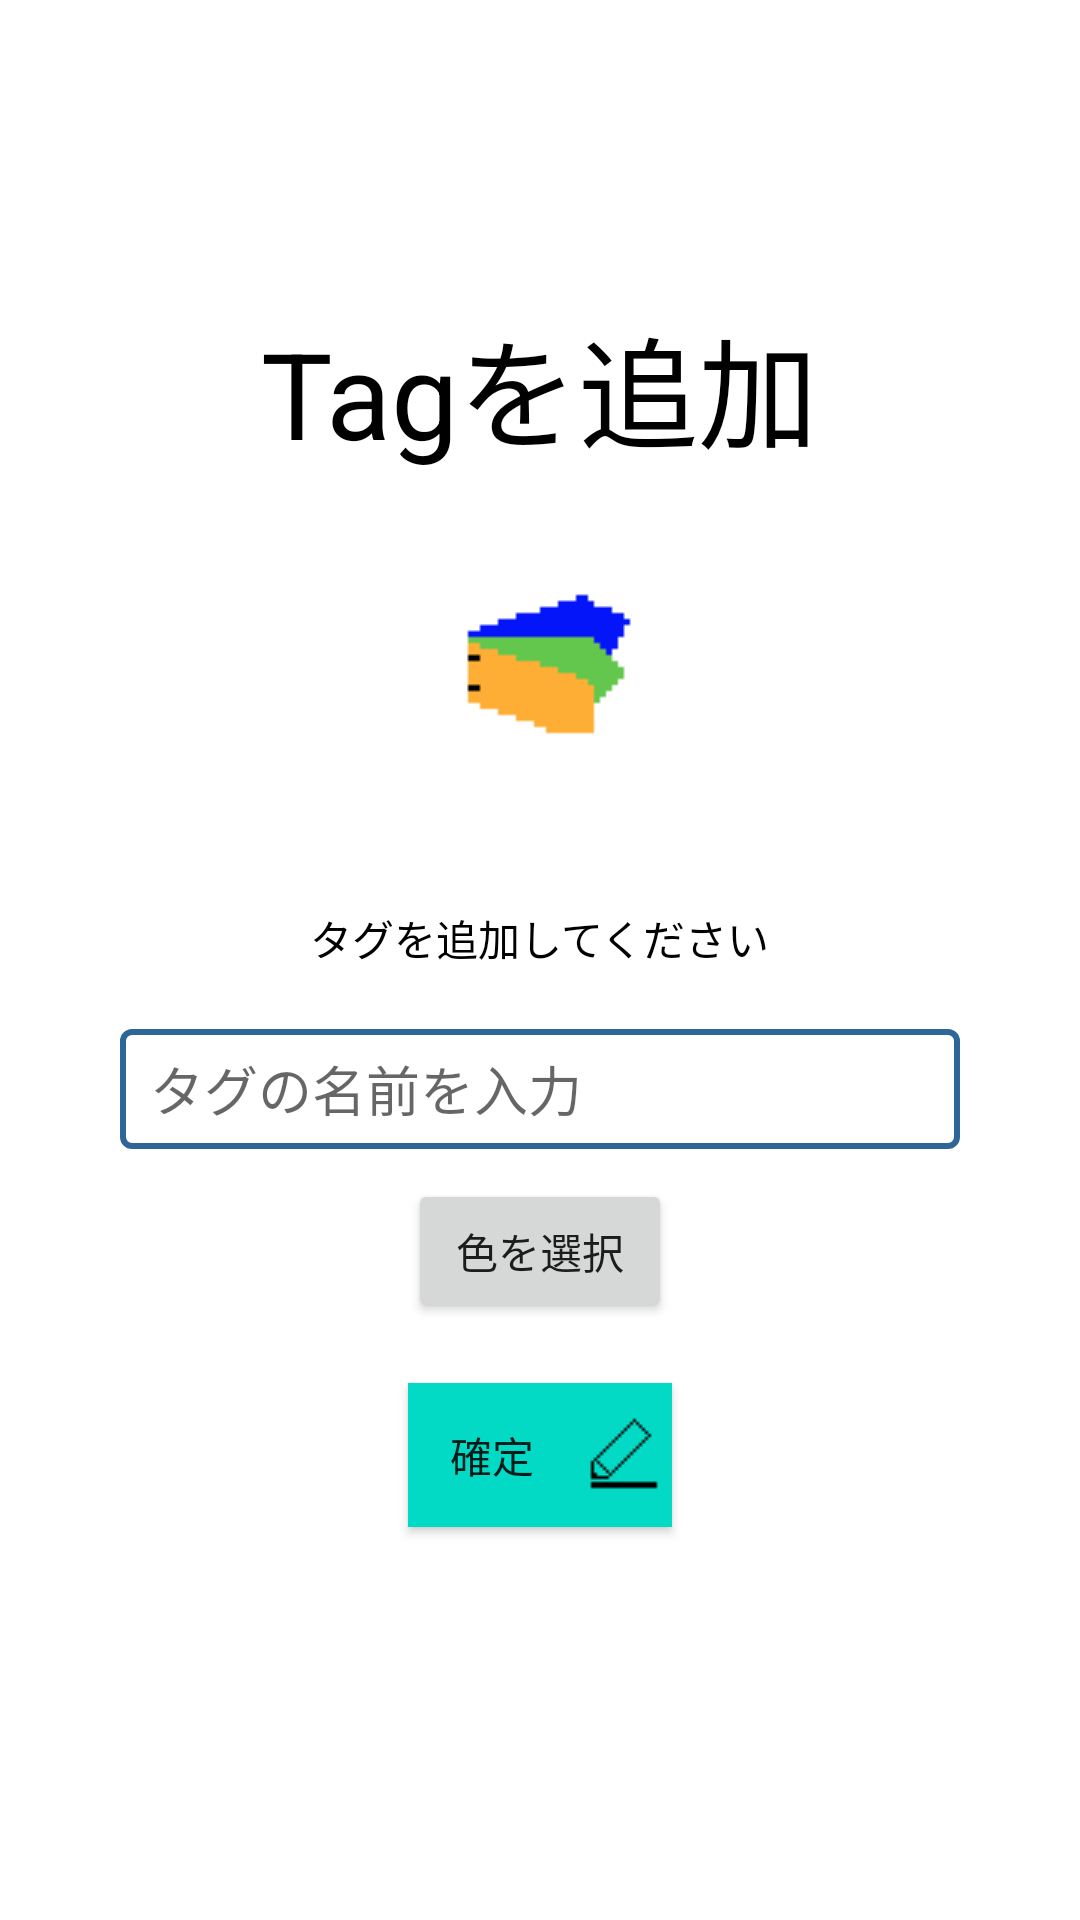

Produce the Android XML layout that renders to this screen, including the resource entries it uses.
<!-- AndroidManifest.xml: application theme Theme.CardGame -->
<!-- res/layout/activity_edit_tag.xml -->
<?xml version="1.0" encoding="utf-8"?>
<androidx.coordinatorlayout.widget.CoordinatorLayout
    xmlns:android="http://schemas.android.com/apk/res/android"
    xmlns:app="http://schemas.android.com/apk/res-auto"
    xmlns:tools="http://schemas.android.com/tools"
    android:layout_width="match_parent"
    android:layout_height="match_parent"
    tools:context=".EditTagActivity">

    <LinearLayout xmlns:android="http://schemas.android.com/apk/res/android"
        android:layout_width="match_parent"
        android:layout_height="match_parent"
        android:orientation="vertical">

        <LinearLayout
            android:layout_width="match_parent"
            android:layout_height="wrap_content"
            android:orientation="vertical"
            android:gravity="center">

            <TextView
                android:layout_width="wrap_content"
                android:layout_height="wrap_content"
                android:layout_marginTop="100dp"
                android:text="Tagを追加"
                android:textColor="@color/black"
                android:textSize="40dp"/>

            <ImageView
                android:layout_width="wrap_content"
                android:layout_height="wrap_content"
                android:layout_margin="30dp"
                android:src="@drawable/ic_tag" />

            <TextView
                android:layout_width="wrap_content"
                android:layout_height="wrap_content"
                android:text="@string/tag_add"
                android:textColor="@color/black"
                android:layout_margin="20dp" />

            <EditText
                android:id="@+id/tag_name"
                android:layout_width="280dp"
                android:layout_height="40dp"
                android:hint="@string/tag_hint"
                android:inputType="text"
                android:paddingLeft="10dp"
                android:background="@drawable/edit_text"/>

            <Button
                android:id="@+id/bt_color_dialog"
                android:layout_width="wrap_content"
                android:layout_height="wrap_content"
                android:layout_margin="10dp"
                android:text="色を選択"/>

            <Button
                android:id="@+id/bt_tag_return"
                android:layout_width="wrap_content"
                android:layout_height="wrap_content"
                android:layout_margin="10dp"
                android:background="@color/teal_200"
                android:text="確定"
                android:drawableRight="@drawable/enter"/>
        </LinearLayout>
    </LinearLayout>

</androidx.coordinatorlayout.widget.CoordinatorLayout>
<!-- resources referenced by this layout -->
<resources>
  <color name="black">#FF000000</color>
  <color name="teal_200">#FF03DAC5</color>
  <!-- drawable edit_text (drawable) -->
  <?xml version="1.0" encoding="utf-8"?>
  <shape
      xmlns:android="http://schemas.android.com/apk/res/android"
      android:shape="rectangle">
  
      <stroke
          android:width="2dp"
          android:color="#2F6699"/>
  
      <corners
          android:radius="3dp" />
  
  </shape>
  <!-- drawable enter: png bitmap (drawable, 252 bytes) -->
  <!-- drawable ic_tag: png bitmap (drawable, 505 bytes) -->
  <string name="tag_add">タグを追加してください</string>
  <string name="tag_hint">タグの名前を入力</string>
  <style name="Theme.CardGame" parent="Theme.MaterialComponents.DayNight.DarkActionBar">
          
          <item name="colorPrimary">@color/palegreen</item>
          <item name="colorPrimaryVariant">@color/purple_700</item>
          <item name="colorOnPrimary">@color/black</item>
          
          <item name="colorSecondary">@color/teal_200</item>
          <item name="colorSecondaryVariant">@color/teal_700</item>
          <item name="colorOnSecondary">@color/black</item>
          
          <item name="android:statusBarColor" tools:targetApi="l">?attr/colorPrimaryVariant</item>
          
      </style>
  <color name="palegreen">#98fb98</color>
  <color name="purple_700">#FF3700B3</color>
  <color name="teal_700">#FF018786</color>
</resources>
